Run: headless pygame with SDL's dummy video driver; simulated clock (each Clock.tick advances the game by its frame time, no real sleeping); random seed 0; keys injected as events and as key.get_pressed() state; no mouse input.
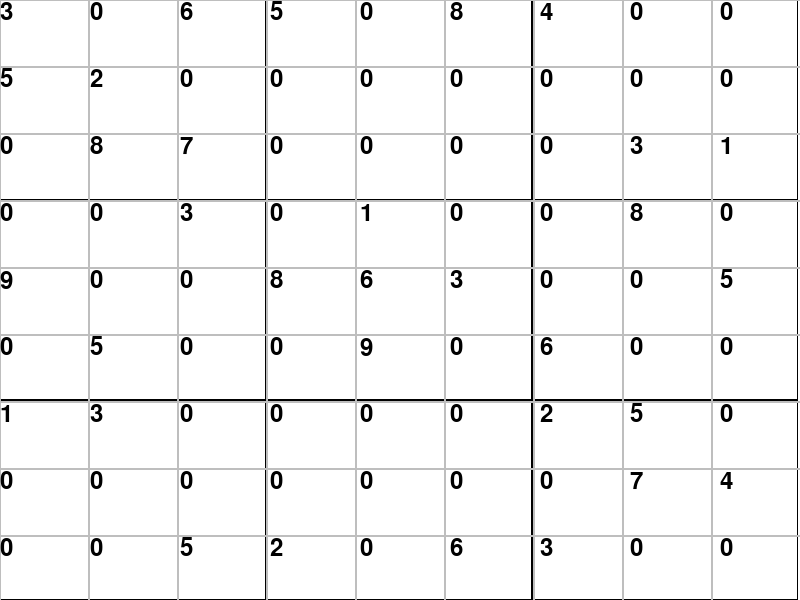
Frame 1 of 4 · flips 1–60 · no input
Frame 2 of 4 · flips 61–180 · tapped SPACE, RETURN · held RIGHT (→), D · screen unchanged from frame 1, image omitted
Frame 3 of 4 · flips 181–300 · held DOWN (↓), S · screen unchanged from frame 2, image omitted
Frame 4 of 4 · flips 301–420 · held LEFT (←), A, UP (↑), W · screen unchanged from frame 3, image omitted

The pygame program that drew these frames:

import pygame, sys
from pygame.locals import *

gameBoard = [
    [3, 0, 6, 5, 0, 8, 4, 0, 0],
    [5, 2, 0, 0, 0, 0, 0, 0, 0],
    [0, 8, 7, 0, 0, 0, 0, 3, 1],
    [0, 0, 3, 0, 1, 0, 0, 8, 0],
    [9, 0, 0, 8, 6, 3, 0, 0, 5],
    [0, 5, 0, 0, 9, 0, 6, 0, 0],
    [1, 3, 0, 0, 0, 0, 2, 5, 0],
    [0, 0, 0, 0, 0, 0, 0, 7, 4],
    [0, 0, 5, 2, 0, 6, 3, 0, 0]
]

def makeGrid():
    thirdwidth = DISPLAYWIDTH // 3
    thirdheight = DISPLAYHEIGHT // 3

    #black bigger boxes
    for i in range(3):
        for j in range(3):
            pygame.draw.rect(DISPLAYSURF, pygame.Color('black'), pygame.Rect((thirdwidth * i), (thirdheight * j), thirdwidth, thirdheight), 1)

    #smaller gray boxes
    ninthwidth = (thirdwidth + 1) // 3
    ninthheight = (thirdheight + 1) // 3
    for i in range(9):
        for j in range(9):
            pygame.draw.rect(DISPLAYSURF, pygame.Color('gray'), pygame.Rect((ninthwidth * i), (ninthheight * j), ninthwidth, ninthheight), 1)

def showNumbers(board):
    ninthwidth = (DISPLAYWIDTH * 1.02) // 9
    ninthheight = (DISPLAYHEIGHT * 1.01) // 9

    font = pygame.font.SysFont("Arial", 36)

    for i in range(9):
        for j in range(9):
            text = font.render(str(board[j][i]), True, pygame.Color('black'))
            DISPLAYSURF.blit(text, (int(ninthwidth * i), int(ninthheight * j)))

def main():
    global FPSCLOCK, DISPLAYSURF, DISPLAYWIDTH, DISPLAYHEIGHT
    FPSCLOCK = pygame.time.Clock()
    FPS = 60
    pygame.init()
    DISPLAYWIDTH = 800
    DISPLAYHEIGHT = 600
    DISPLAYSURF  = pygame.display.set_mode((DISPLAYWIDTH, DISPLAYHEIGHT))
    pygame.display.set_caption('Sudoku Solver')

    while True:
        for event in pygame.event.get():
            if event.type == QUIT:
                pygame.quit()
                sys.exit()

        DISPLAYSURF.fill((255, 255, 255))
        makeGrid()
        showNumbers(gameBoard)
        pygame.display.update()
        FPSCLOCK.tick(FPS)

if __name__ == '__main__':
    main()
